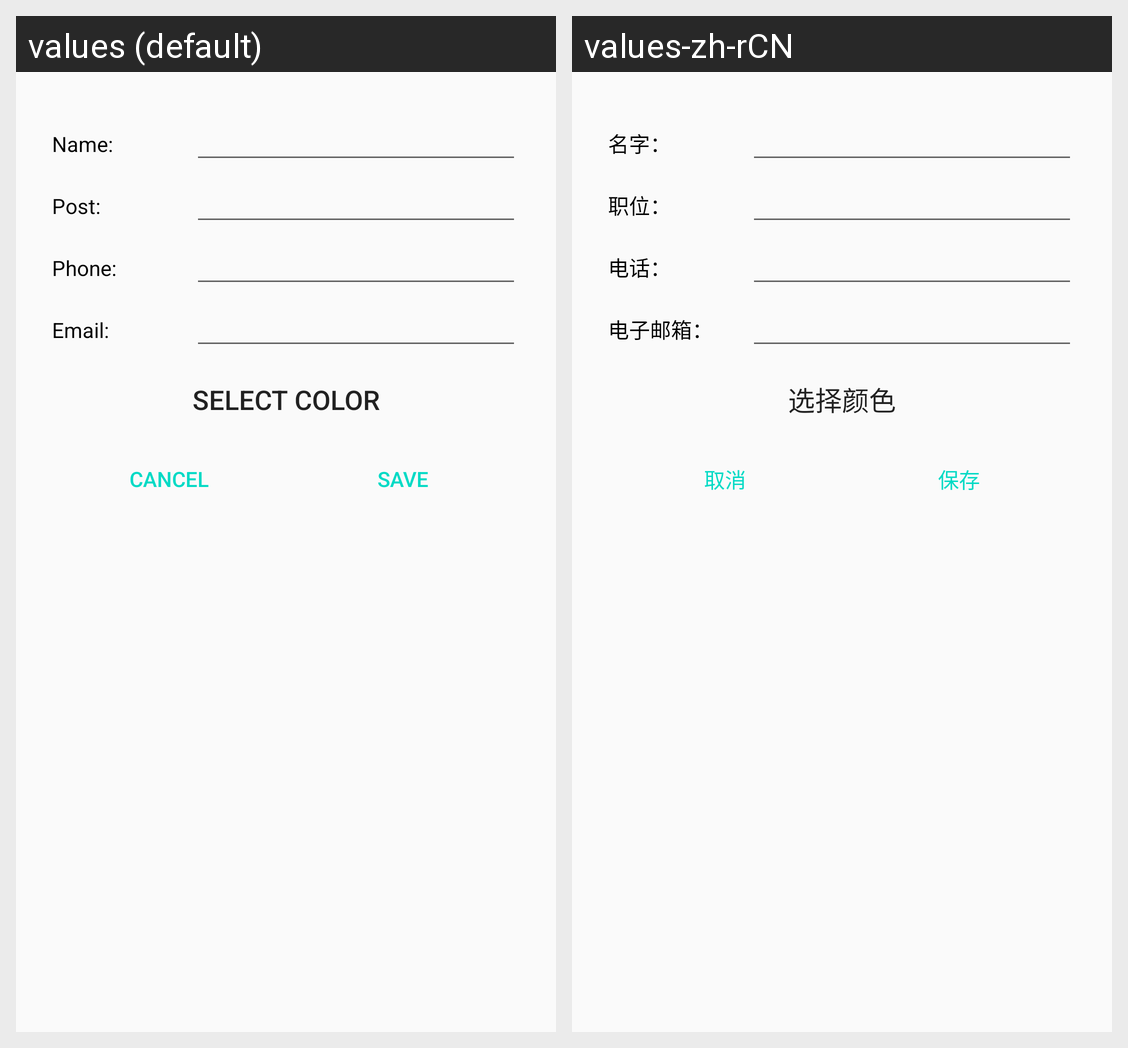

Locale-by-locale string values for the Android screen shown in this grid:
Android screen res/layout/dialog_add_teacher.xml rendered under 2 locales, left to right: values (default), values-zh-rCN. Device: Nexus 5 (rendered at 1080×1920; each locale shown at half size, 540×960, under a caption strip naming it); theme AppTheme.
Strings drawn on this screen, with the default value and each locale's value (text and hints the layout hard-codes, and strings that could not be matched under every locale, appear in the picture but are not listed):

name_dialog
  values: Name:
  values-zh-rCN: 名字：

post_dialog
  values: Post:
  values-zh-rCN: 职位：

phonenumber_dialog
  values: Phone:
  values-zh-rCN: 电话：

email_dialog
  values: Email:
  values-zh-rCN: 电子邮箱：

select_color
  values: Select color
  values-zh-rCN: 选择颜色

cancel
  values: Cancel
  values-zh-rCN: 取消

save
  values: Save
  values-zh-rCN: 保存
